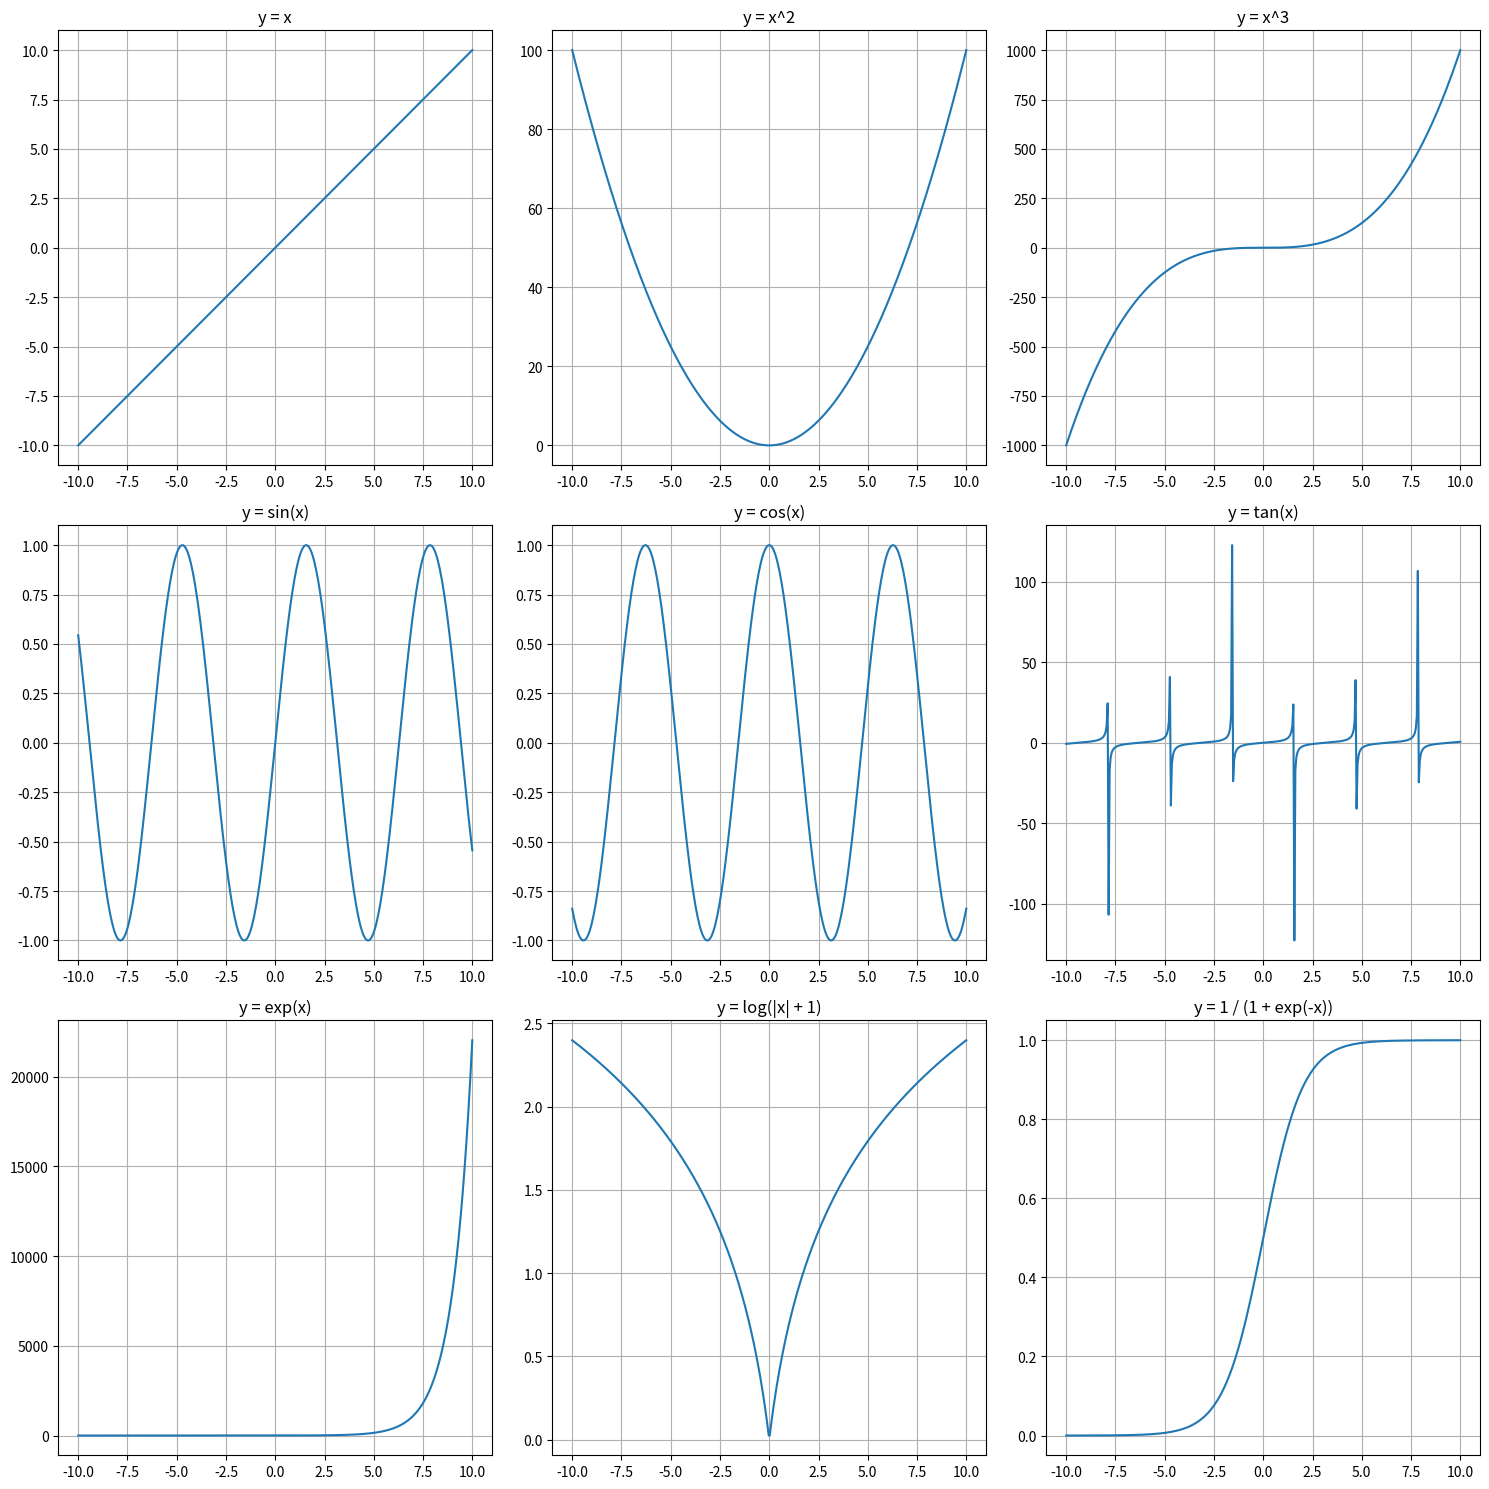
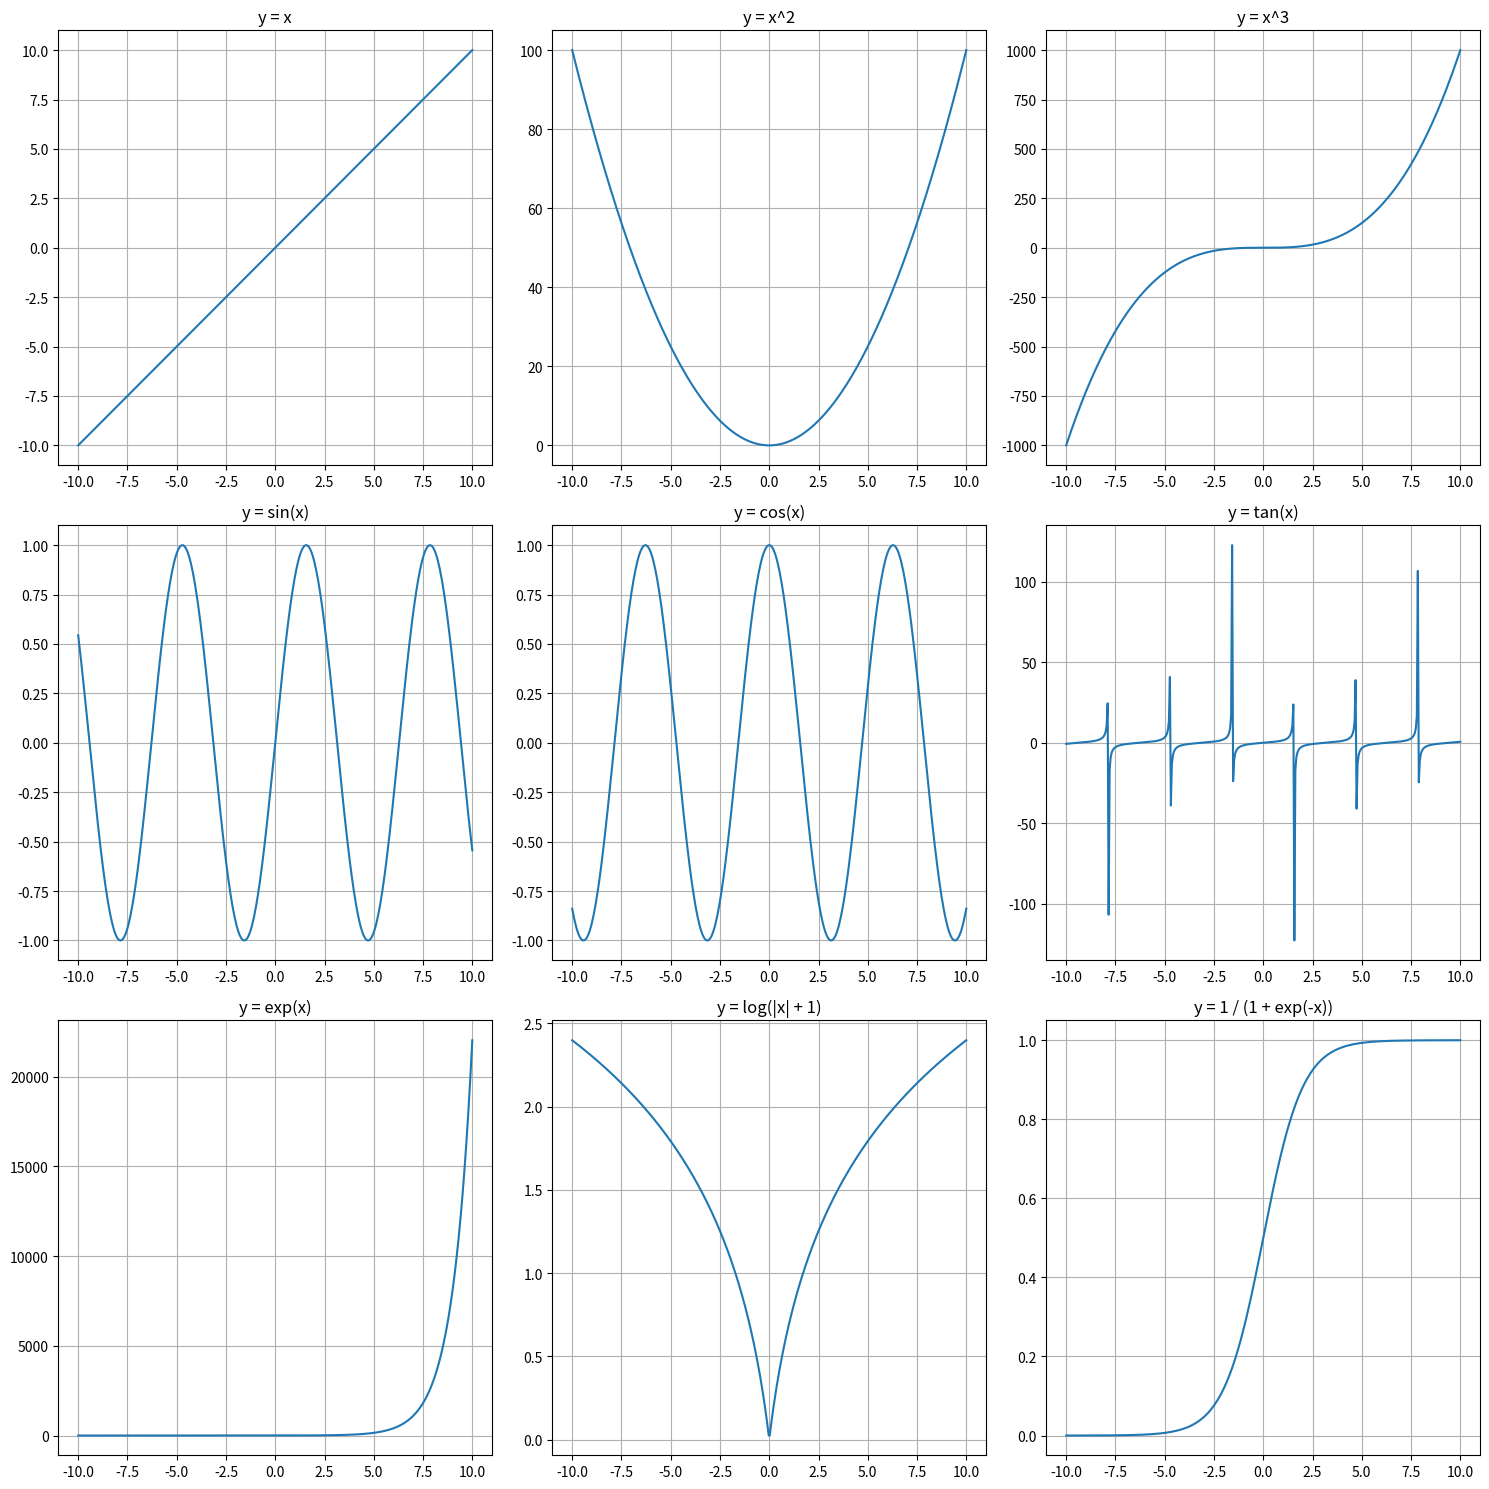

Reproduce these figures in Python, in order.
# -*- coding: utf-8 -*-
"""
Created on Fri Jun 14 01:02:33 2024

[redacted]
"""

import matplotlib.pyplot as plt
import numpy as np

# 設定x的範圍
x = np.linspace(-10, 10, 400)

# 建立一個3x3的子圖
fig, axes = plt.subplots(3, 3, figsize=(15, 15))

# 定義九個不同的函數
functions = [
    lambda x: x,
    lambda x: x**2,
    lambda x: x**3,
    lambda x: np.sin(x),
    lambda x: np.cos(x),
    lambda x: np.tan(x),
    lambda x: np.exp(x),
    lambda x: np.log(np.abs(x) + 1),
    lambda x: 1 / (1 + np.exp(-x))
]

# 定義每個子圖的標題
titles = [
    "y = x",
    "y = x^2",
    "y = x^3",
    "y = sin(x)",
    "y = cos(x)",
    "y = tan(x)",
    "y = exp(x)",
    "y = log(|x| + 1)",
    "y = 1 / (1 + exp(-x))"
]

# 繪製每個子圖
for i, ax in enumerate(axes.flat):
    ax.plot(x, functions[i](x))
    ax.set_title(titles[i])
    ax.grid(True)

# 調整子圖間距
plt.tight_layout()

# 顯示圖像
plt.show()
import matplotlib.pyplot as plt
import numpy as np

# 設定x的範圍
x = np.linspace(-10, 10, 400)

# 建立一個3x3的子圖
fig, axes = plt.subplots(3, 3, figsize=(15, 15))

# 定義九個不同的函數
functions = [
    lambda x: x,
    lambda x: x**2,
    lambda x: x**3,
    lambda x: np.sin(x),
    lambda x: np.cos(x),
    lambda x: np.tan(x),
    lambda x: np.exp(x),
    lambda x: np.log(np.abs(x) + 1),
    lambda x: 1 / (1 + np.exp(-x))
]

# 定義每個子圖的標題
titles = [
    "y = x",
    "y = x^2",
    "y = x^3",
    "y = sin(x)",
    "y = cos(x)",
    "y = tan(x)",
    "y = exp(x)",
    "y = log(|x| + 1)",
    "y = 1 / (1 + exp(-x))"
]

# 繪製每個子圖
for i, ax in enumerate(axes.flat):
    ax.plot(x, functions[i](x))
    ax.set_title(titles[i])
    ax.grid(True)

# 調整子圖間距
plt.tight_layout()

# 顯示圖像
plt.show()
